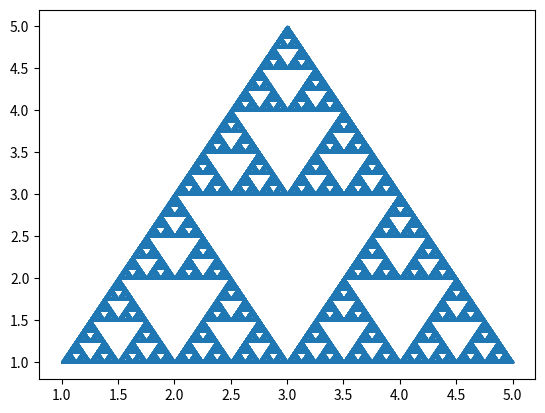

The matplotlib source for this figure:
import numpy as np
import matplotlib.pyplot as plt

if __name__ == '__main__':
    
    k = int(10e5)

    x = [1, 3, 5, 2]
    y = [1, 5, 1, 2]

    for i in range(0, k):
        z = np.random.randint(0, 3)
        x_a, y_a = x[z], y[z]
        x_b, y_b = x[-1], y[-1]
        x_n, y_n = x_b + (x_a-x_b)/2, y_b + (y_a-y_b)/2
        x.append(x_n)
        y.append(y_n)

    plt.scatter(x, y, marker='.', s=1)    
    plt.show()